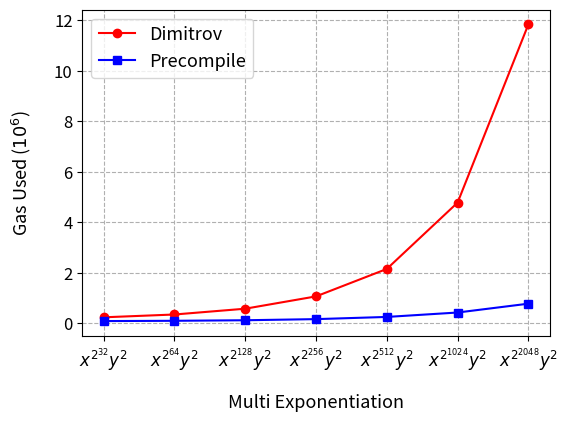

The matplotlib source for this figure:
# Copyright 2024 justin
# 
# Licensed under the Apache License, Version 2.0 (the "License");
# you may not use this file except in compliance with the License.
# You may obtain a copy of the License at
# 
#     http://www.apache.org/licenses/LICENSE-2.0
# 
# Unless required by applicable law or agreed to in writing, software
# distributed under the License is distributed on an "AS IS" BASIS,
# WITHOUT WARRANTIES OR CONDITIONS OF ANY KIND, either express or implied.
# See the License for the specific language governing permissions and
# limitations under the License.


# x^( 2^32 )  y^(2)
# dimitrov estimateGasResult 234620n
# precompile estimateGasResult 85318n
# x^( 2^64 )  y^(2)
# dimitrov estimateGasResult 345955n
# precompile estimateGasResult 96736n
# x^( 228 )  y^(2)
# dimitrov estimateGasResult 575536n
# precompile estimateGasResult 118096n
# x^( 2^256 )  y^(2)
# dimitrov estimateGasResult 1063563n
# precompile estimateGasResult 162552n
# x^( 2^512 )  y^(2)
# dimitrov estimateGasResult 2150881n
# precompile estimateGasResult 249378n
# x^( 2024 )  y^(2)
# dimitrov estimateGasResult 4779288n
# precompile estimateGasResult 424522n
# x^( 2^2048 )  y^(2)
# dimitrov estimateGasResult 11840116n
# precompile estimateGasResult 774621n

import matplotlib.pyplot as plt
import matplotlib.lines as mlines
import numpy as np
from matplotlib.ticker import FuncFormatter

x = ["$x^{2^{32}}  y^{2}$", "$x^{2^{64}}  y^{2}$", "$x^{2^{128}}  y^{2}$", "$x^{2^{256}}  y^{2}$", "$x^{2^{512}}  y^{2}$", "$x^{2^{1024}}  y^{2}$", "$x^{2^{2048}}  y^{2}$"]

dimitrov = [234620, 345955, 575536, 1063563, 2150881, 4779288, 11840116]
precompile = [85318, 96736, 118096, 162552, 249378, 424522, 774621]

colors = ['#ff0000','#0000ff']
markers = ['o', 's']

plt.plot(x, dimitrov, color=colors[0], marker=markers[0], label="Dimitrov")
plt.plot(x, precompile, color=colors[1], marker=markers[1], label="Precompile")

plt.legend(fontsize=13)
plt.xlabel('Multi Exponentiation', labelpad= 15, fontsize=13)
plt.ylabel('Gas Used ($10^6$)', labelpad= 15, fontsize=13)

# Turn off the offset text and add a custom text annotation
plt.xticks(fontsize=12)
plt.yticks(fontsize=12)
plt.gca().yaxis.get_offset_text().set_visible(False)
# plt.text(0, 1.01, '$10^7$', transform=plt.gca().transAxes, va='bottom')
def custom_formatter(x, pos):
    return '{:.0f}'.format(x * 1e-6)
plt.gca().yaxis.set_major_formatter(FuncFormatter(custom_formatter))
# margin
plt.subplots_adjust(left=0.17)
plt.subplots_adjust(bottom=0.2)
plt.grid(True, linestyle="--")
plt.savefig('3. modexp(Dimitrov).png', dpi=500)
plt.show()